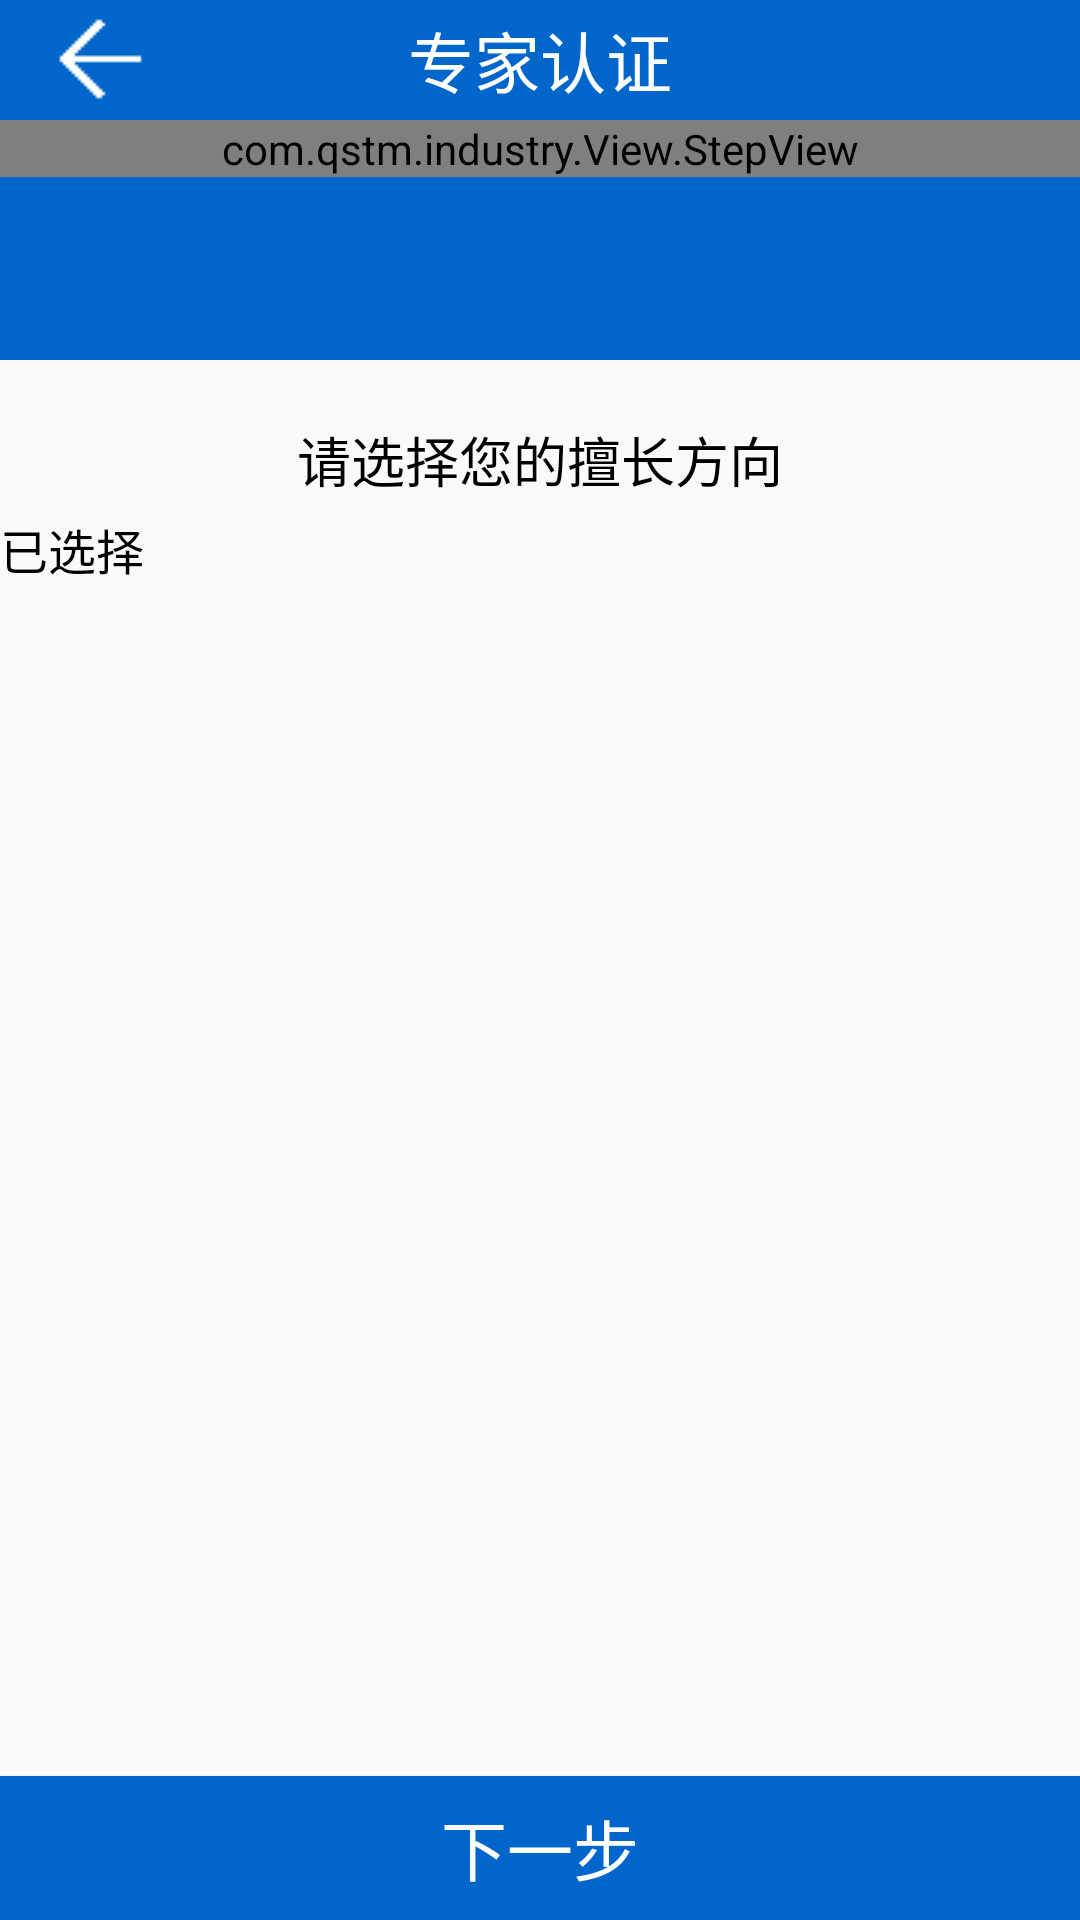

Reconstruct the res/layout file that produces this screen, plus the resources it refers to.
<!-- AndroidManifest.xml: application theme AppTheme -->
<!-- res/layout/activity_certification_label.xml -->
<?xml version="1.0" encoding="utf-8"?>
<LinearLayout xmlns:android="http://schemas.android.com/apk/res/android"
    xmlns:app="http://schemas.android.com/apk/res-auto"
    android:layout_height="match_parent"
    android:layout_width="match_parent"
    android:orientation="vertical">

    <LinearLayout
        android:layout_width="match_parent"
        android:background="#0066CC"
        android:layout_height="120dp"
        android:orientation="vertical">
        <include
            android:id="@+id/include"
            layout="@layout/title_bar"
            app:layout_constraintEnd_toEndOf="parent"
            app:layout_constraintStart_toStartOf="parent"
            app:layout_constraintTop_toTopOf="parent"/>

        <com.qstm.industry.View.StepView
            android:id="@+id/step_view0"
            android:layout_width="match_parent"
            android:layout_height="wrap_content"
            android:layout_centerInParent="true"
            android:textColor="@android:color/black"
            />

    </LinearLayout>
    <TextView
        android:id="@+id/text_label"
        android:layout_width="wrap_content"
        android:layout_height="wrap_content"
        android:layout_marginTop="20dp"
        android:layout_marginBottom="5dp"
        android:layout_gravity="center"
        android:text="请选择您的擅长方向"
        android:textColor="#000000"
        android:textSize="18sp" />


    <LinearLayout
        android:id="@+id/linear1"
        android:layout_width="match_parent"
        android:layout_height="40dp"
        android:orientation="horizontal">
        <TextView
            android:id="@+id/text_choosed"
            android:layout_width="wrap_content"
            android:layout_height="wrap_content"
            android:text="已选择"
            android:textColor="#000000"
            android:textSize="16sp" />

</LinearLayout>

    <RelativeLayout
        android:layout_width="match_parent"
        android:layout_height="wrap_content"
        android:orientation="horizontal">
        <ListView
            android:id="@+id/list_label"
            android:layout_width="wrap_content"
            android:layout_height="wrap_content"
            android:divider="#ffffff"
            android:dividerHeight="10dp"

             />
        <Button
            android:id="@+id/bt_next"
            android:layout_width="match_parent"
            android:layout_height="wrap_content"
            android:layout_alignParentBottom="true"
            android:background="#0066cc"
            android:text="下一步"
            android:textColor="#fff"
            android:textSize="22sp" />

    </RelativeLayout>
</LinearLayout>
<!-- res/layout/title_bar.xml (included above) -->
<?xml version="1.0" encoding="utf-8"?>
<RelativeLayout
    xmlns:android="http://schemas.android.com/apk/res/android"
    android:layout_width="match_parent"
    android:layout_height="40dp"
    android:background="#0066CC">

    <ImageButton
        android:id="@+id/title_back"
        android:layout_width="wrap_content"
        android:layout_height="wrap_content"
        android:layout_alignParentStart="true"
        android:layout_alignParentLeft="true"
        android:layout_alignParentTop="true"
        android:layout_marginStart="0dp"
        android:layout_marginLeft="0dp"
        android:layout_marginTop="2dp"
        android:background="@null"
        android:src="@drawable/back" />
    <TextView
        android:layout_width="wrap_content"
        android:layout_height="wrap_content"
        android:text="专家认证"
        android:layout_centerVertical="true"
        android:layout_centerHorizontal="true"
        android:textColor="#fff"
        android:textSize="22sp"
        android:id="@+id/tv_title"
        />
</RelativeLayout>
<!-- resources referenced by this layout -->
<resources>
  <!-- drawable back: png bitmap (drawable, 1873 bytes) -->
  <style name="AppTheme" parent="Base.AppTheme">
      </style>
  <style name="Base.AppTheme" parent="Theme.AppCompat.Light.NoActionBar">
          <item name="colorPrimary">@color/blue</item>
          <item name="colorPrimaryDark">@color/blue_dark</item>
          <item name="colorAccent">@color/red</item>
          <item name="textAllCaps">false</item>
      </style>
  <color name="blue">#3F51B5</color>
  <color name="blue_dark">#303F9F</color>
  <color name="red">#FF4081</color>
</resources>
